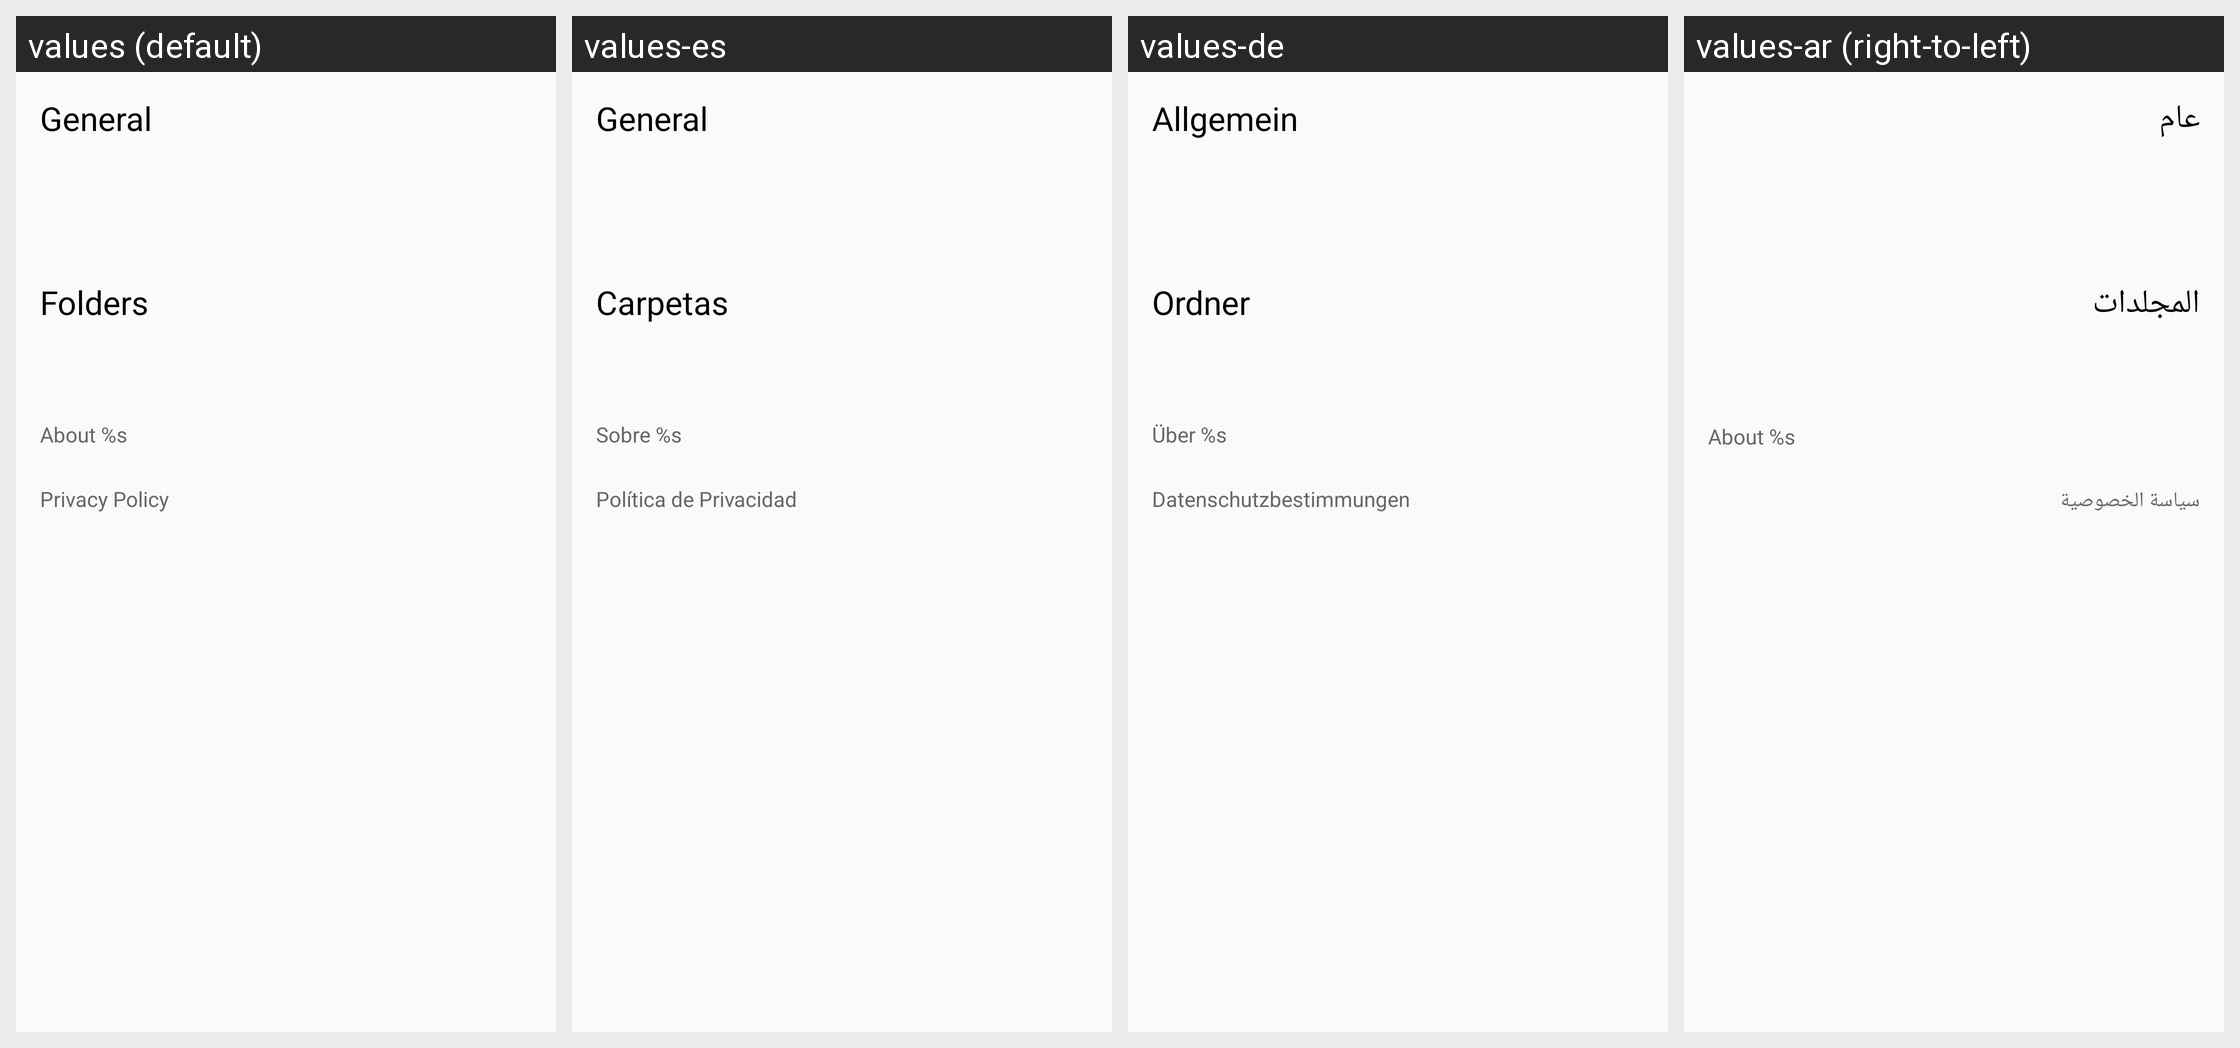

The Android screen above is rendered under several locales of the same app. Produce the string resources it draws, with the default and per-locale values.
Android screen res/layout/fragment_settings.xml rendered under 4 locales, left to right: values (default), values-es, values-de, values-ar (right-to-left). Device: Nexus 5 (rendered at 1080×1920; each locale shown at half size, 540×960, under a caption strip naming it); theme AppTheme.NoActionBar.
Other locales in the repository, not shown: values-fa, values-fr, values-it, values-nl, values-pt-rBR, values-ru, values-sv, values-tr, values-uk, values-zh-rCN, values-zh-rTW.
Strings drawn on this screen, with the default value and each locale's value (text and hints the layout hard-codes, and strings that could not be matched under every locale, appear in the picture but are not listed):

general
  values: General
  values-es: General
  values-de: Allgemein
  values-ar: عام

folders
  values: Folders
  values-es: Carpetas
  values-de: Ordner
  values-ar: المجلدات

action_about
  values: About %s
  values-es: Sobre %s
  values-de: Über %s
  values-ar: About %s  [not translated; the default value is used]

action_privacy
  values: Privacy Policy
  values-es: Política de Privacidad
  values-de: Datenschutzbestimmungen
  values-ar: سياسة الخصوصية
